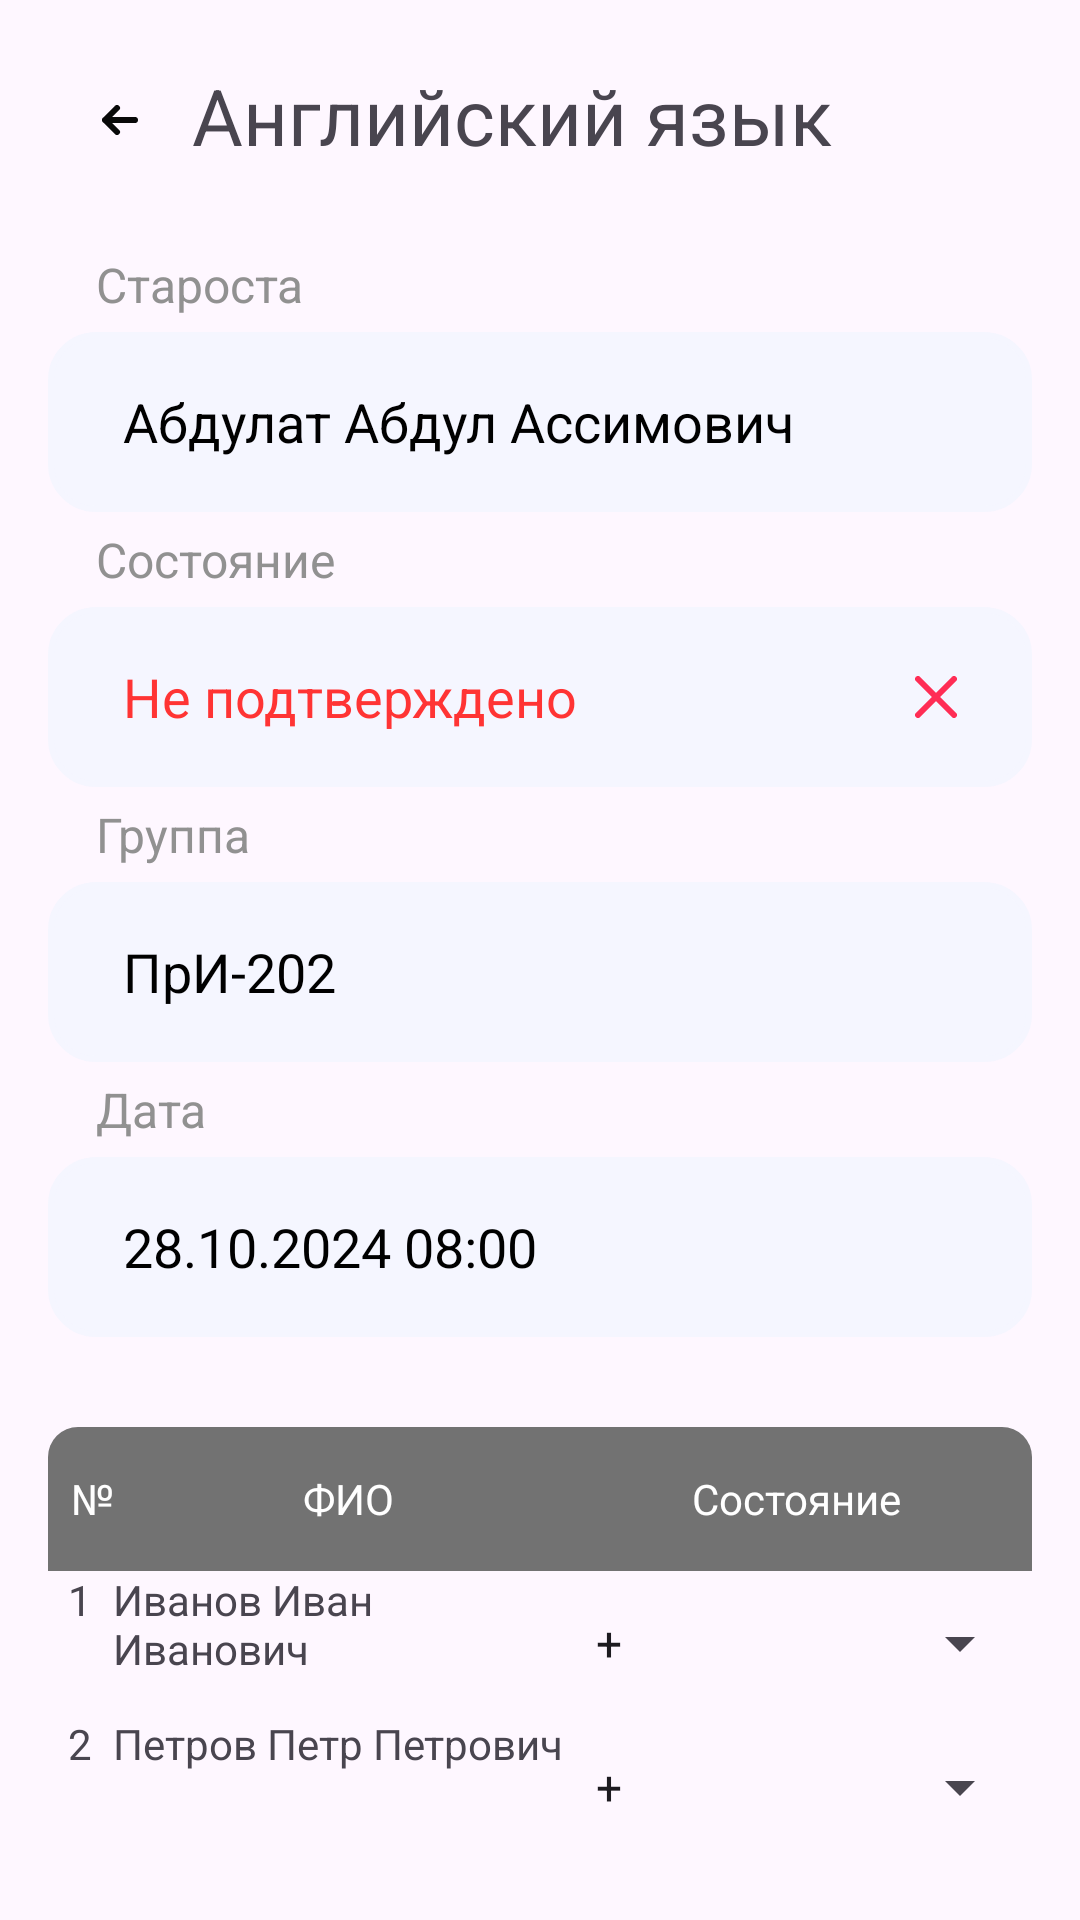

Here is an Android app screen rendered from its layout file. Give the layout XML and the strings, colors and styles it references.
<!-- AndroidManifest.xml: application theme Theme.ElectronicJournal -->
<!-- res/layout/fragment_current_lesson_teacher.xml -->
<?xml version="1.0" encoding="utf-8"?>
<androidx.constraintlayout.widget.ConstraintLayout xmlns:android="http://schemas.android.com/apk/res/android"
    xmlns:tools="http://schemas.android.com/tools"
    android:layout_width="match_parent"
    android:layout_height="match_parent"
    tools:ignore="MissingClass">
    <LinearLayout xmlns:android="http://schemas.android.com/apk/res/android"
        android:layout_width="match_parent"
        android:layout_height="match_parent"
        android:orientation="vertical"
        android:padding="16dp"
        tools:ignore="MissingClass">

        <LinearLayout
            android:layout_width="match_parent"
            android:layout_height="wrap_content"
            android:orientation="horizontal">
            <ImageButton
                android:id="@+id/ib_back"
                android:layout_height="48dp"
                android:layout_width="48dp"
                android:background="?android:attr/selectableItemBackgroundBorderless"
                android:src="@drawable/arrow_2_icon" />

            <TextView
                android:id="@+id/tv_title"
                android:layout_width="wrap_content"
                android:layout_height="38dp"
                android:text="Английский язык"
                android:layout_gravity="center_vertical"
                android:textSize="26sp" />
        </LinearLayout>

        <TextView
            android:id="@+id/tv_teacher_label"
            android:layout_width="wrap_content"
            android:layout_height="wrap_content"
            android:layout_marginStart="16dp"
            android:layout_marginTop="20dp"
            android:text="Староста"
            android:textColor="@color/grayMid"
            android:textSize="16sp"/>

        <EditText
            android:id="@+id/et_teacher"
            android:layout_width="match_parent"
            android:layout_height="60dp"
            android:background="@drawable/custom_edittext"
            android:layout_marginTop="5dp"
            android:padding="10dp"
            android:paddingStart="25dp"
            android:paddingEnd="25dp"
            android:textColorHint="@color/black"
            android:hint="Абдулат Абдул Ассимович" />

        <TextView
            android:id="@+id/tv_state_label"
            android:layout_width="wrap_content"
            android:layout_height="wrap_content"
            android:layout_marginStart="16dp"
            android:layout_marginTop="5dp"
            android:text="Состояние"
            android:textColor="@color/grayMid"
            android:textSize="16sp"/>

        <EditText
            android:id="@+id/et_state"
            android:layout_width="match_parent"
            android:layout_height="60dp"
            android:background="@drawable/custom_edittext"
            android:layout_marginTop="5dp"
            android:padding="10dp"
            android:paddingStart="25dp"
            android:paddingEnd="25dp"
            android:textColorHint="@color/red"
            android:hint="Не подтверждено"
            android:drawableEnd="@drawable/cansel"/>


        <TextView
            android:id="@+id/tv_group_label"
            android:layout_width="wrap_content"
            android:layout_height="wrap_content"
            android:layout_marginStart="16dp"
            android:layout_marginTop="5dp"
            android:text="Группа"
            android:textColor="@color/grayMid"
            android:textSize="16sp"/>

        <EditText
            android:id="@+id/tv_group"
            android:layout_width="match_parent"
            android:layout_height="60dp"
            android:background="@drawable/custom_edittext"
            android:layout_marginTop="5dp"
            android:padding="10dp"
            android:paddingStart="25dp"
            android:paddingEnd="25dp"
            android:textColorHint="@color/black"
            android:hint="ПрИ-202"/>

        <TextView
            android:id="@+id/tv_time_label"
            android:layout_width="wrap_content"
            android:layout_height="wrap_content"
            android:layout_marginStart="16dp"
            android:layout_marginTop="5dp"
            android:text="Дата"
            android:textColor="@color/grayMid"
            android:textSize="16sp"/>

        <EditText
            android:id="@+id/et_time"
            android:layout_width="match_parent"
            android:layout_height="60dp"
            android:background="@drawable/custom_edittext"
            android:layout_marginTop="5dp"
            android:padding="10dp"
            android:paddingStart="25dp"
            android:paddingEnd="25dp"
            android:textColorHint="@color/black"
            android:hint="28.10.2024 08:00"/>

        <TableLayout
            android:id="@+id/table_layout"
            android:layout_marginTop="30dp"
            android:layout_width="match_parent"
            android:layout_height="wrap_content"
            android:stretchColumns="*">

            <TableRow style="@style/TableHeaderStyle">
                <TextView
                    android:layout_width="0dp"
                    android:layout_weight="1"
                    android:gravity="center_horizontal"
                    android:text="№"
                    style="@style/TableHeaderItemStyle"/>
                <TextView
                    android:layout_width="0dp"
                    android:layout_weight="7"
                    android:gravity="center_horizontal"
                    android:text="ФИО"
                    style="@style/TableHeaderItemStyle"/>
                <TextView
                    android:layout_width="0dp"
                    android:layout_weight="7"
                    android:gravity="center_horizontal"
                    android:text="Состояние"
                    style="@style/TableHeaderItemStyle"/>
            </TableRow>

            <TableRow style="@style/TableRowStyle">
                <TextView
                    android:layout_width="0dp"
                    android:layout_weight="1"
                    android:gravity="center_horizontal"
                    android:text="1"
                    style="@style/TableRowStyle"/>
                <TextView
                    android:layout_width="0dp"
                    android:layout_weight="7"
                    android:gravity="left"
                    android:text="Иванов Иван Иванович"
                    style="@style/TableRowStyle"/>
                <Spinner
                    android:id="@+id/spinner_1"
                    android:layout_width="0dp"
                    android:layout_weight="7"
                    android:layout_gravity="right|end"
                    android:entries="@array/states_array"
                    style="@style/TableRowStyle"/>
            </TableRow>

            <TableRow style="@style/TableRowStyle">
                <TextView
                    android:layout_width="0dp"
                    android:layout_weight="1"
                    android:gravity="center_horizontal"
                    android:text="2"
                    style="@style/TableRowStyle"/>
                <TextView
                    android:layout_width="0dp"
                    android:layout_weight="7"
                    android:gravity="left"
                    android:text="Петров Петр Петрович"
                    style="@style/TableRowStyle"/>
                <Spinner
                    android:id="@+id/spinner_2"
                    android:layout_width="0dp"
                    android:layout_weight="7"
                    android:layout_gravity="right|end"
                    android:entries="@array/states_array"
                    style="@style/TableRowStyle"/>
            </TableRow>
        </TableLayout>

        <Button
            android:id="@+id/b_save"
            android:layout_width="match_parent"
            android:layout_height="60dp"
            android:layout_marginTop="30dp"
            android:layout_marginStart="20dp"
            android:layout_marginEnd="20dp"
            android:layout_gravity="center_horizontal"
            android:background="@drawable/rounded_button"
            android:textSize="20sp"
            android:text="Сохранить" />
        <Button
            android:id="@+id/b_journal"
            android:layout_width="match_parent"
            android:layout_height="60dp"
            android:layout_marginTop="10dp"
            android:layout_marginStart="20dp"
            android:layout_marginEnd="20dp"
            android:layout_gravity="center_horizontal"
            android:background="@drawable/rounded_button"
            android:textSize="20sp"
            android:text="Просмотреть журнал" />

    </LinearLayout>
</androidx.constraintlayout.widget.ConstraintLayout>
<!-- resources referenced by this layout -->
<resources>
  <string-array name="states_array">
          <item>+</item>
          <item>Н</item>
          <item>У</item>
      </string-array>
  <color name="black">#000000</color>
  <color name="grayMid">#919191</color>
  <color name="red">#FF3434</color>
  <!-- drawable arrow_2_icon (drawable) -->
  <vector xmlns:android="http://schemas.android.com/apk/res/android"
      android:width="12dp"
      android:height="10dp"
      android:viewportWidth="12"
      android:viewportHeight="10">
    <path
        android:pathData="M11,5H1M1,5L5,9M1,5L5,1"
        android:strokeLineJoin="round"
        android:strokeWidth="2"
        android:fillColor="#00000000"
        android:strokeColor="#090909"
        android:strokeLineCap="round"/>
  </vector>
  <!-- drawable cansel (drawable) -->
  <vector xmlns:android="http://schemas.android.com/apk/res/android"
      android:width="14dp"
      android:height="14dp"
      android:viewportWidth="14"
      android:viewportHeight="14">
    <path
        android:pathData="M13,13L7,7M7,7L1,1M7,7L13,1M7,7L1,13"
        android:strokeLineJoin="round"
        android:strokeWidth="2"
        android:fillColor="#00000000"
        android:strokeColor="#FF2D55"
        android:strokeLineCap="round"/>
  </vector>
  <!-- drawable custom_edittext (drawable) -->
  <?xml version="1.0" encoding="utf-8"?>
  <shape xmlns:android="http://schemas.android.com/apk/res/android"
      android:shape="rectangle">
      <solid android:color="@color/grayLight"/>
      <stroke
          android:width="2dp"
          android:color="@color/grayLight"
          />
      <corners
          android:radius="15dp"/>
  </shape>
  <style name="TableHeaderItemStyle">
          <item name="android:textColor">@color/white</item>
      </style>
  <style name="TableHeaderStyle">
          <item name="android:layout_height">50dp</item>
          <item name="android:background">@drawable/rounded_table_header</item>
          <item name="android:padding">4dp</item>
          <item name="android:gravity">center_vertical</item>
          <item name="android:minHeight">48dp</item>
          <item name="android:maxLines">1</item>
          <item name="android:ellipsize">marquee</item>
          <item name="android:focusable">true</item>
          <item name="android:singleLine">true</item>
          <item name="android:radius">20dp</item>
      </style>
  <style name="TableRowStyle">
          <item name="android:layout_height">48dp</item>
          <item name="android:gravity">center_vertical</item>
      </style>
  <style name="Theme.ElectronicJournal" parent="Base.Theme.ElectronicJournal" />
  <color name="grayLight">#F4F5F6FF</color>
  <color name="white">#FFFFFFFF</color>
  <!-- drawable rounded_table_header (drawable) -->
  <?xml version="1.0" encoding="utf-8"?>
  <shape xmlns:android="http://schemas.android.com/apk/res/android">
      <solid android:color="@color/colorPrimaryDark" />
      <corners android:topLeftRadius="10dp" android:topRightRadius="10dp" />
  </shape>
  <style name="Base.Theme.ElectronicJournal" parent="Theme.Material3.DayNight.NoActionBar">
          
          
  
      </style>
  <color name="colorPrimaryDark">#727272</color>
</resources>
